Labelled photos from "data", an image-classification folder in Abdol/GAF-Energy. The possible labels are: abnormal, normal.

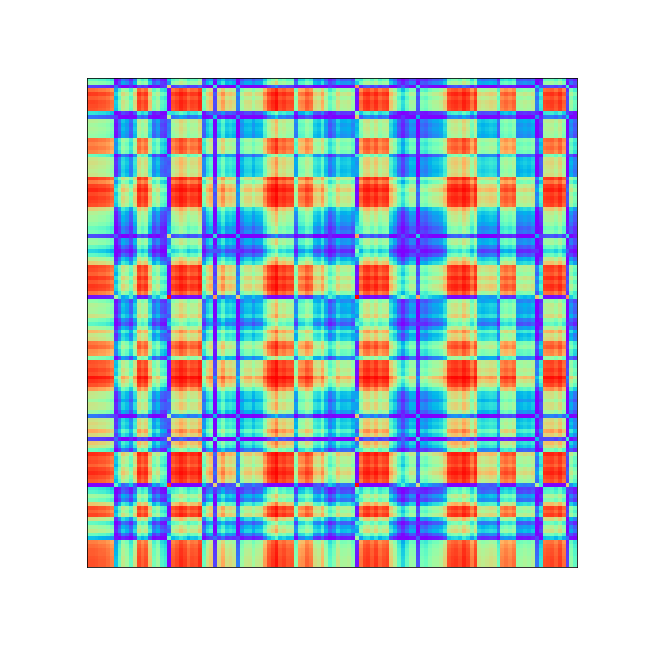
Label: normal

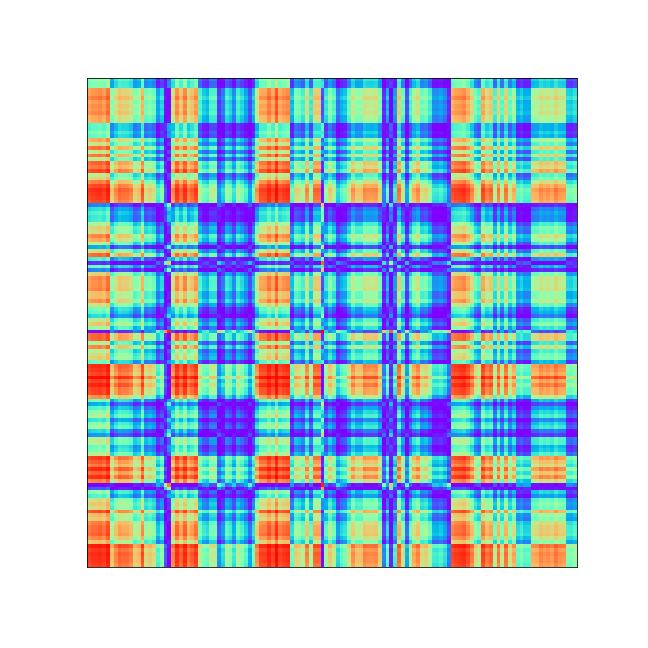
Label: normal

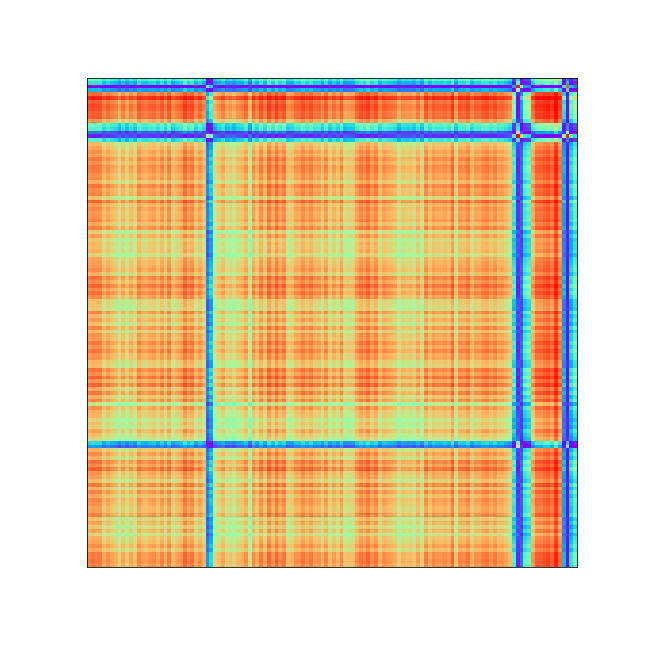
Label: abnormal

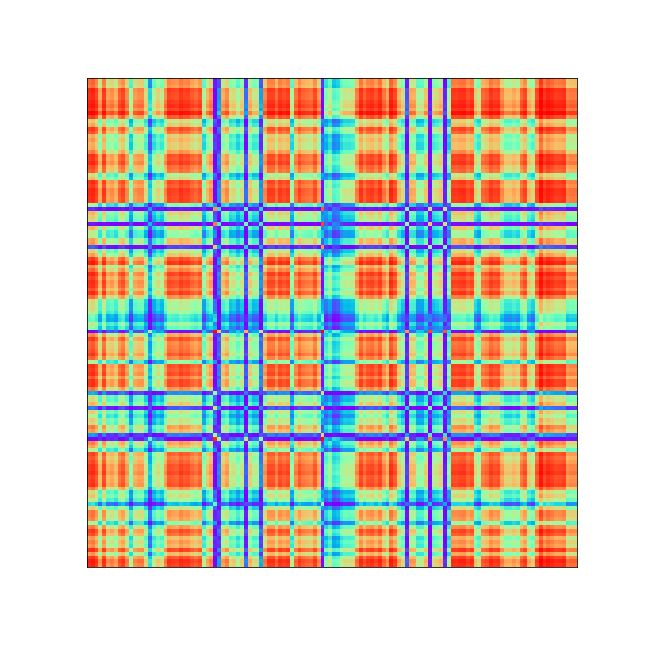
Label: abnormal

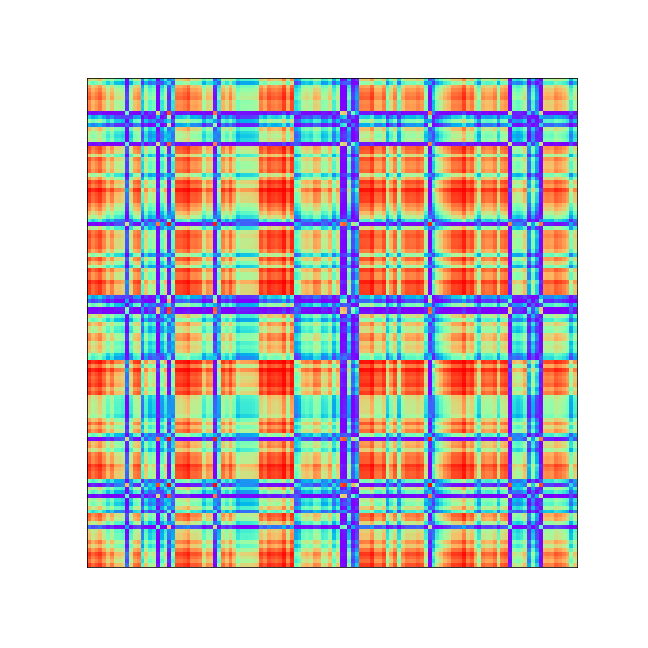
Label: abnormal

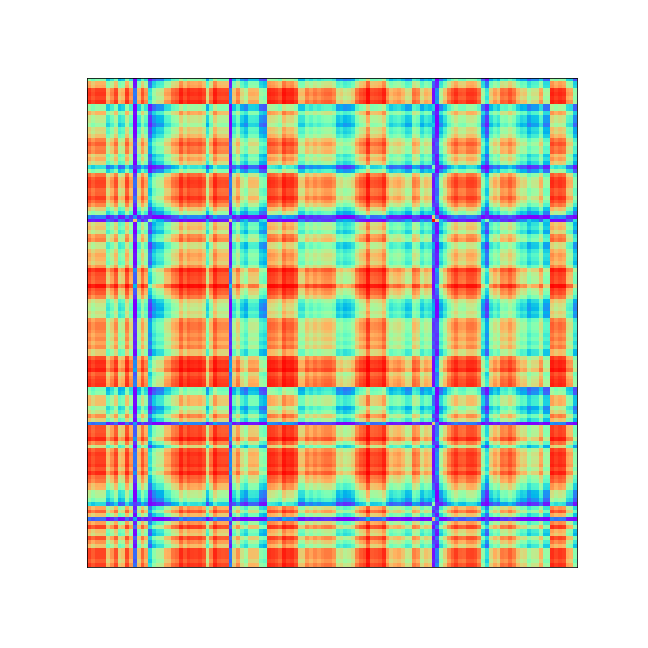
Label: abnormal
